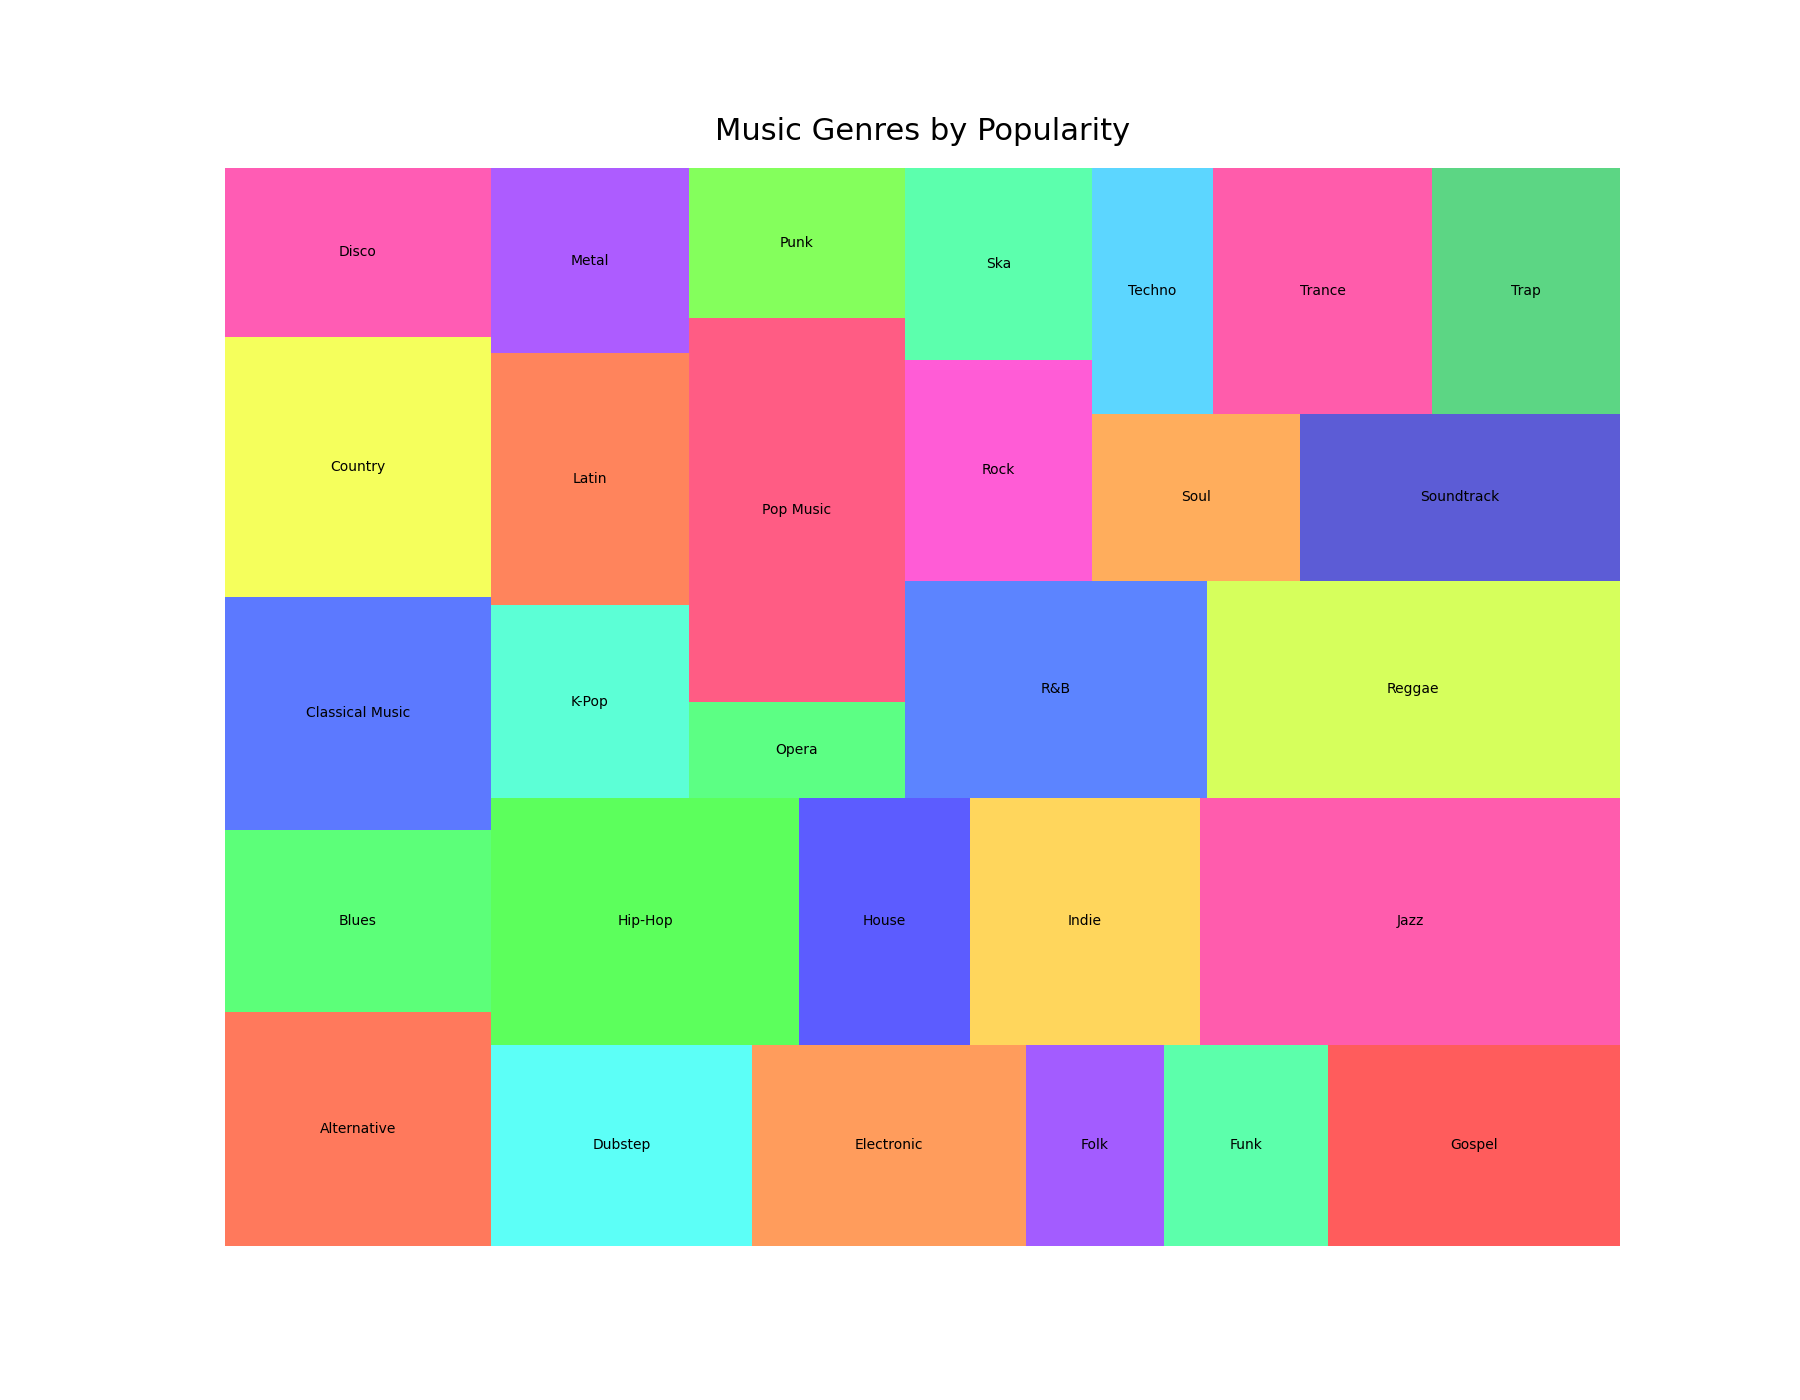

Values plotted in this chart, from the file beside it:
Category, Amount
Pop Music, 1200
Classical Music, 900
Jazz, 1500
Rock, 600
Hip-Hop, 1100
Electronic, 800
Country, 1000
Blues, 700
Reggae, 1300
Soul, 500
Folk, 400
R&B, 950
Gospel, 850
Latin, 720
Metal, 530
Punk, 470
Disco, 650
Opera, 300
K-Pop, 550
Soundtrack, 770
Alternative, 900
Indie, 820
Funk, 480
Ska, 520
Techno, 430
House, 610
Dubstep, 760
Trap, 670
Trance, 780
